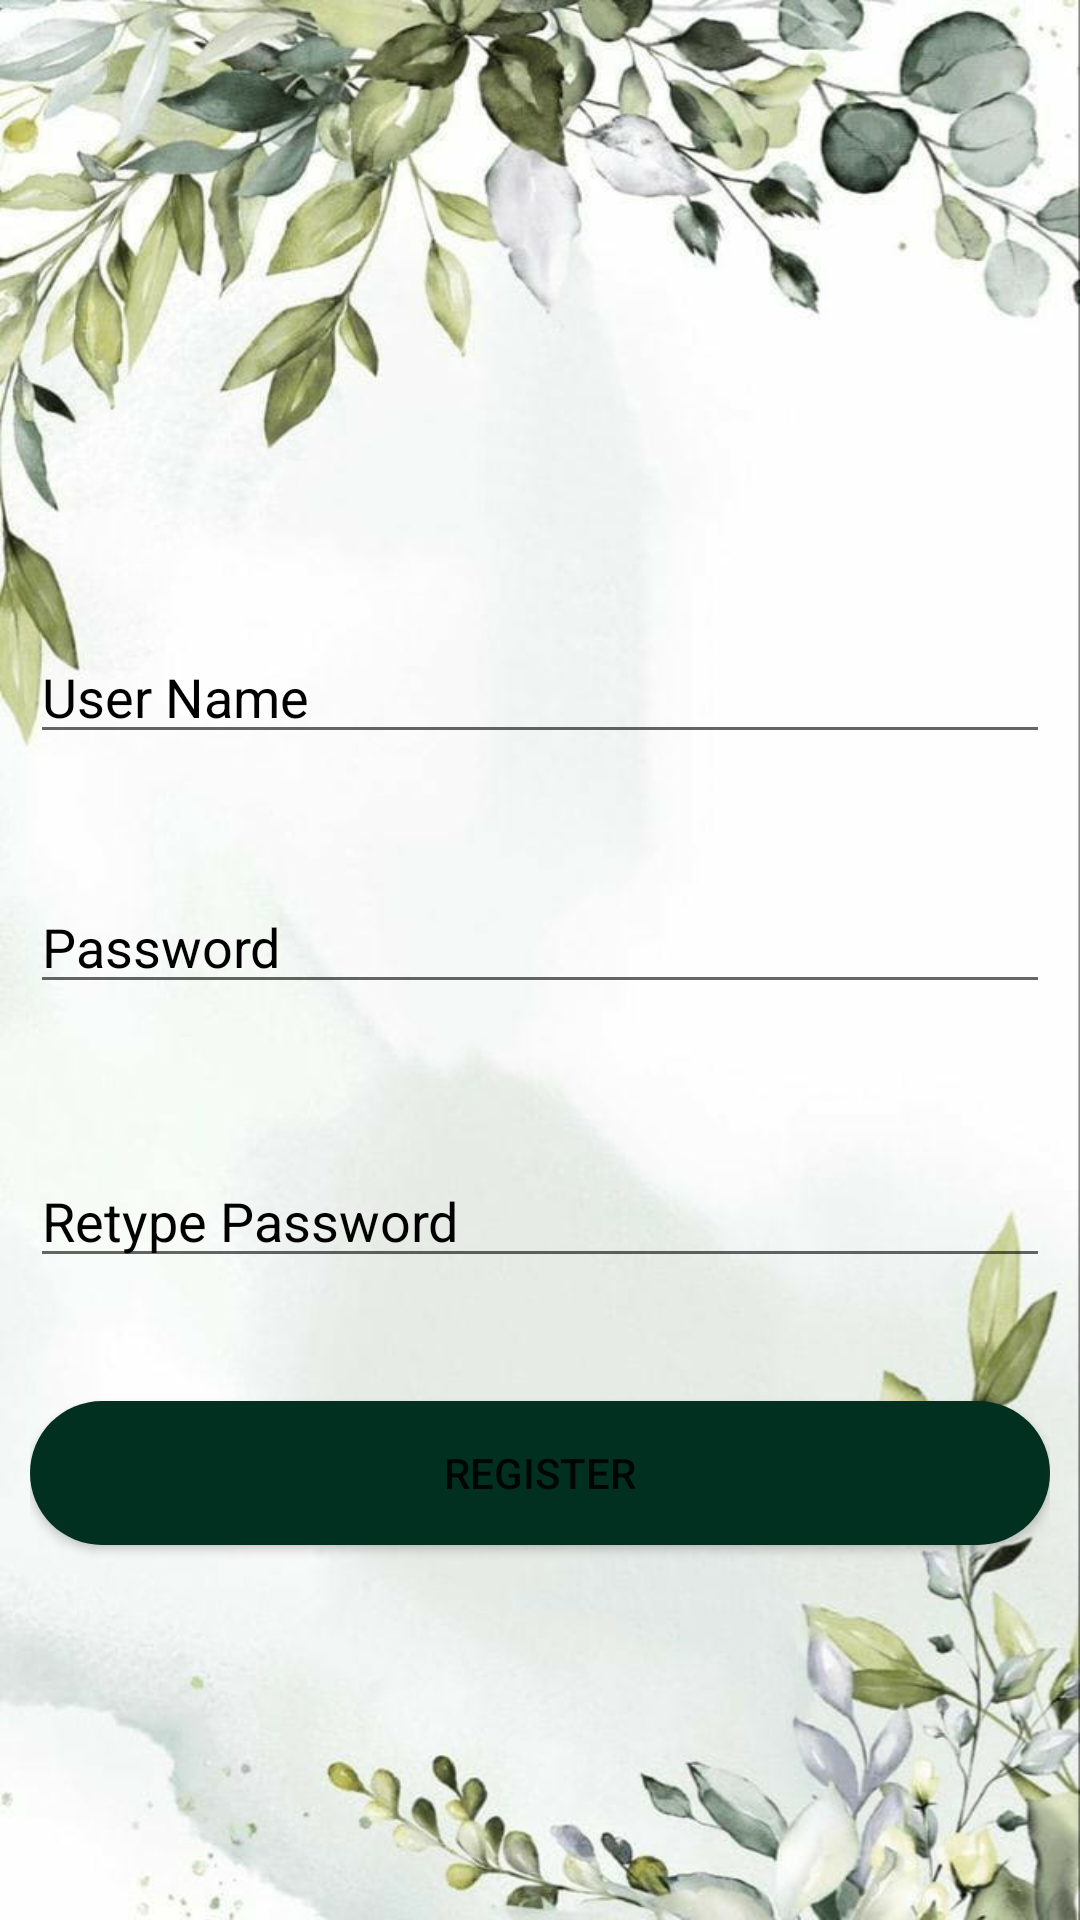

This screen was rendered from an Android layout file. Write that file and the resources it references.
<!-- AndroidManifest.xml: application theme Theme.MyPlantApp -->
<!-- res/layout/fragment_third.xml -->
<?xml version="1.0" encoding="utf-8"?>
<RelativeLayout xmlns:android="http://schemas.android.com/apk/res/android"
    xmlns:app="http://schemas.android.com/apk/res-auto"
    xmlns:tools="http://schemas.android.com/tools"
    android:layout_width="match_parent"
    android:layout_height="match_parent"
    android:padding="10dp"
    android:background="@drawable/sbg"
    tools:context=".Signupclass">

    <EditText
        android:id="@+id/username"
        android:layout_width="match_parent"
        android:layout_height="wrap_content"
        android:layout_marginTop="200dp"
        android:hint="User Name"
        android:textColor="#000000"
        android:textColorHint="#000000"/>

    <EditText
        android:id="@+id/password"
        android:layout_width="match_parent"
        android:layout_height="wrap_content"
        android:layout_below="@+id/username"
        android:layout_marginTop="42dp"
        android:hint="Password"
        android:textColor="#000000"
        android:textColorHint="#000000"/>

    <EditText
        android:id="@+id/repassword"
        android:layout_width="match_parent"
        android:layout_height="wrap_content"
        android:layout_below="@+id/password"
        android:layout_marginTop="50dp"
        android:hint="Retype Password"
        android:textColor="#000000"
        android:textColorHint="#000000"/>

    <Button
        android:id="@+id/btnsignup"
        android:layout_width="match_parent"
        android:layout_height="wrap_content"
        android:layout_below="@+id/repassword"
        android:layout_marginTop="41dp"
        android:background="@drawable/round_btn"
        android:text="Register" />

</RelativeLayout>
<!-- resources referenced by this layout -->
<resources>
  <!-- drawable round_btn (drawable) -->
  <?xml version="1.0" encoding="utf-8"?>
  <shape xmlns:android="http://schemas.android.com/apk/res/android">
      <solid android:color="#023020"/>
      <corners
          android:topRightRadius="45dp"
          android:topLeftRadius="45dp"
          android:bottomLeftRadius="45dp"
          android:bottomRightRadius="45dp"/>
  </shape>
  <!-- drawable sbg: jpeg bitmap (drawable, 60167 bytes) -->
  <style name="Theme.MyPlantApp" parent="Theme.MaterialComponents.DayNight.DarkActionBar">
          
          <item name="colorPrimary">@color/purple_500</item>
          <item name="colorPrimaryVariant">@color/purple_700</item>
          <item name="colorOnPrimary">@color/white</item>
          
          <item name="colorSecondary">@color/teal_200</item>
          <item name="colorSecondaryVariant">@color/teal_700</item>
          <item name="colorOnSecondary">@color/black</item>
          
          <item name="android:statusBarColor">?attr/colorPrimaryVariant</item>
          
      </style>
  <color name="purple_500">#05332F</color>
  <color name="purple_700">#013703</color>
  <color name="white">#FFFFFFFF</color>
  <color name="teal_200">#FF03DAC5</color>
  <color name="teal_700">#FF018786</color>
  <color name="black">#FFFDFD</color>
</resources>
